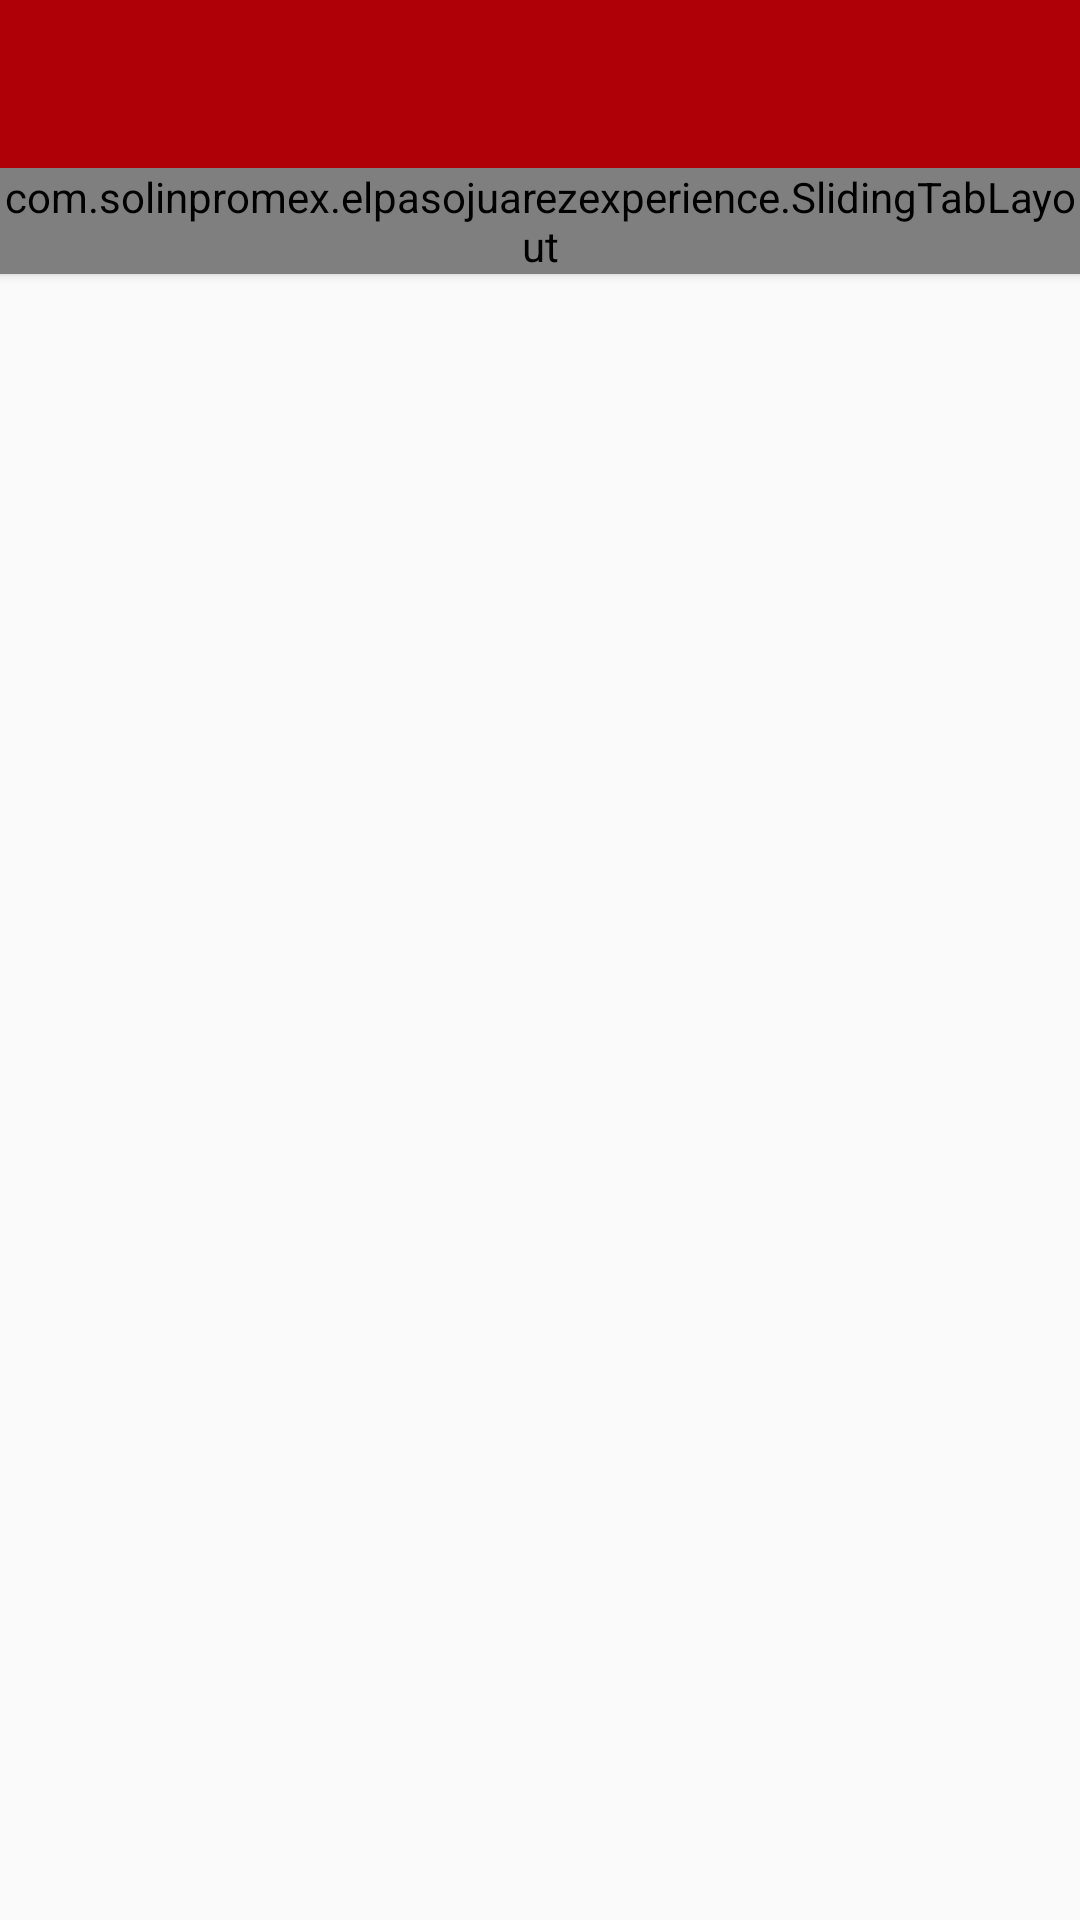

The Android layout XML behind this screen, and the referenced resources:
<!-- AndroidManifest.xml: application theme AppTheme -->
<!-- res/layout/activity_detalle__rte.xml -->
<LinearLayout xmlns:android="http://schemas.android.com/apk/res/android"
    xmlns:tools="http://schemas.android.com/tools"
    android:layout_width="match_parent"
    android:layout_height="match_parent"
    android:orientation="vertical"
    tools:context=".MainActivity">

    <include
        android:id="@+id/tool_bar"
        layout="@layout/tool_bar"
        android:layout_height="wrap_content"
        android:layout_width="match_parent"
        />

    <com.solinpromex.elpasojuarezexperience.SlidingTabLayout
        android:id="@+id/tabs"
        android:layout_width="match_parent"
        android:layout_height="wrap_content"
        android:elevation="2dp"
        android:background="@color/material_blue_grey_800"/>

    <android.support.v4.view.ViewPager
        android:id="@+id/pager"
        android:layout_height="match_parent"
        android:layout_width="match_parent"
        android:layout_weight="1">
    </android.support.v4.view.ViewPager>

</LinearLayout>
<!-- res/layout/tool_bar.xml (included above) -->
<?xml version="1.0" encoding="utf-8"?>
<android.support.v7.widget.Toolbar
    android:layout_height="wrap_content"
    android:layout_width="match_parent"
    android:background="@color/rojomodesto"
    android:elevation="2dp"
    android:theme="@style/Base.ThemeOverlay.AppCompat.Dark"
    xmlns:android="http://schemas.android.com/apk/res/android" />
<!-- resources referenced by this layout -->
<resources>
  <color name="rojomodesto">#B00007</color>
  <style name="AppTheme" parent="Theme.AppCompat.Light.NoActionBar">
          
          <item name="colorPrimary">@color/rojomodesto</item>
          <item name="colorPrimaryDark">@android:color/holo_orange_dark</item>
      </style>
</resources>
